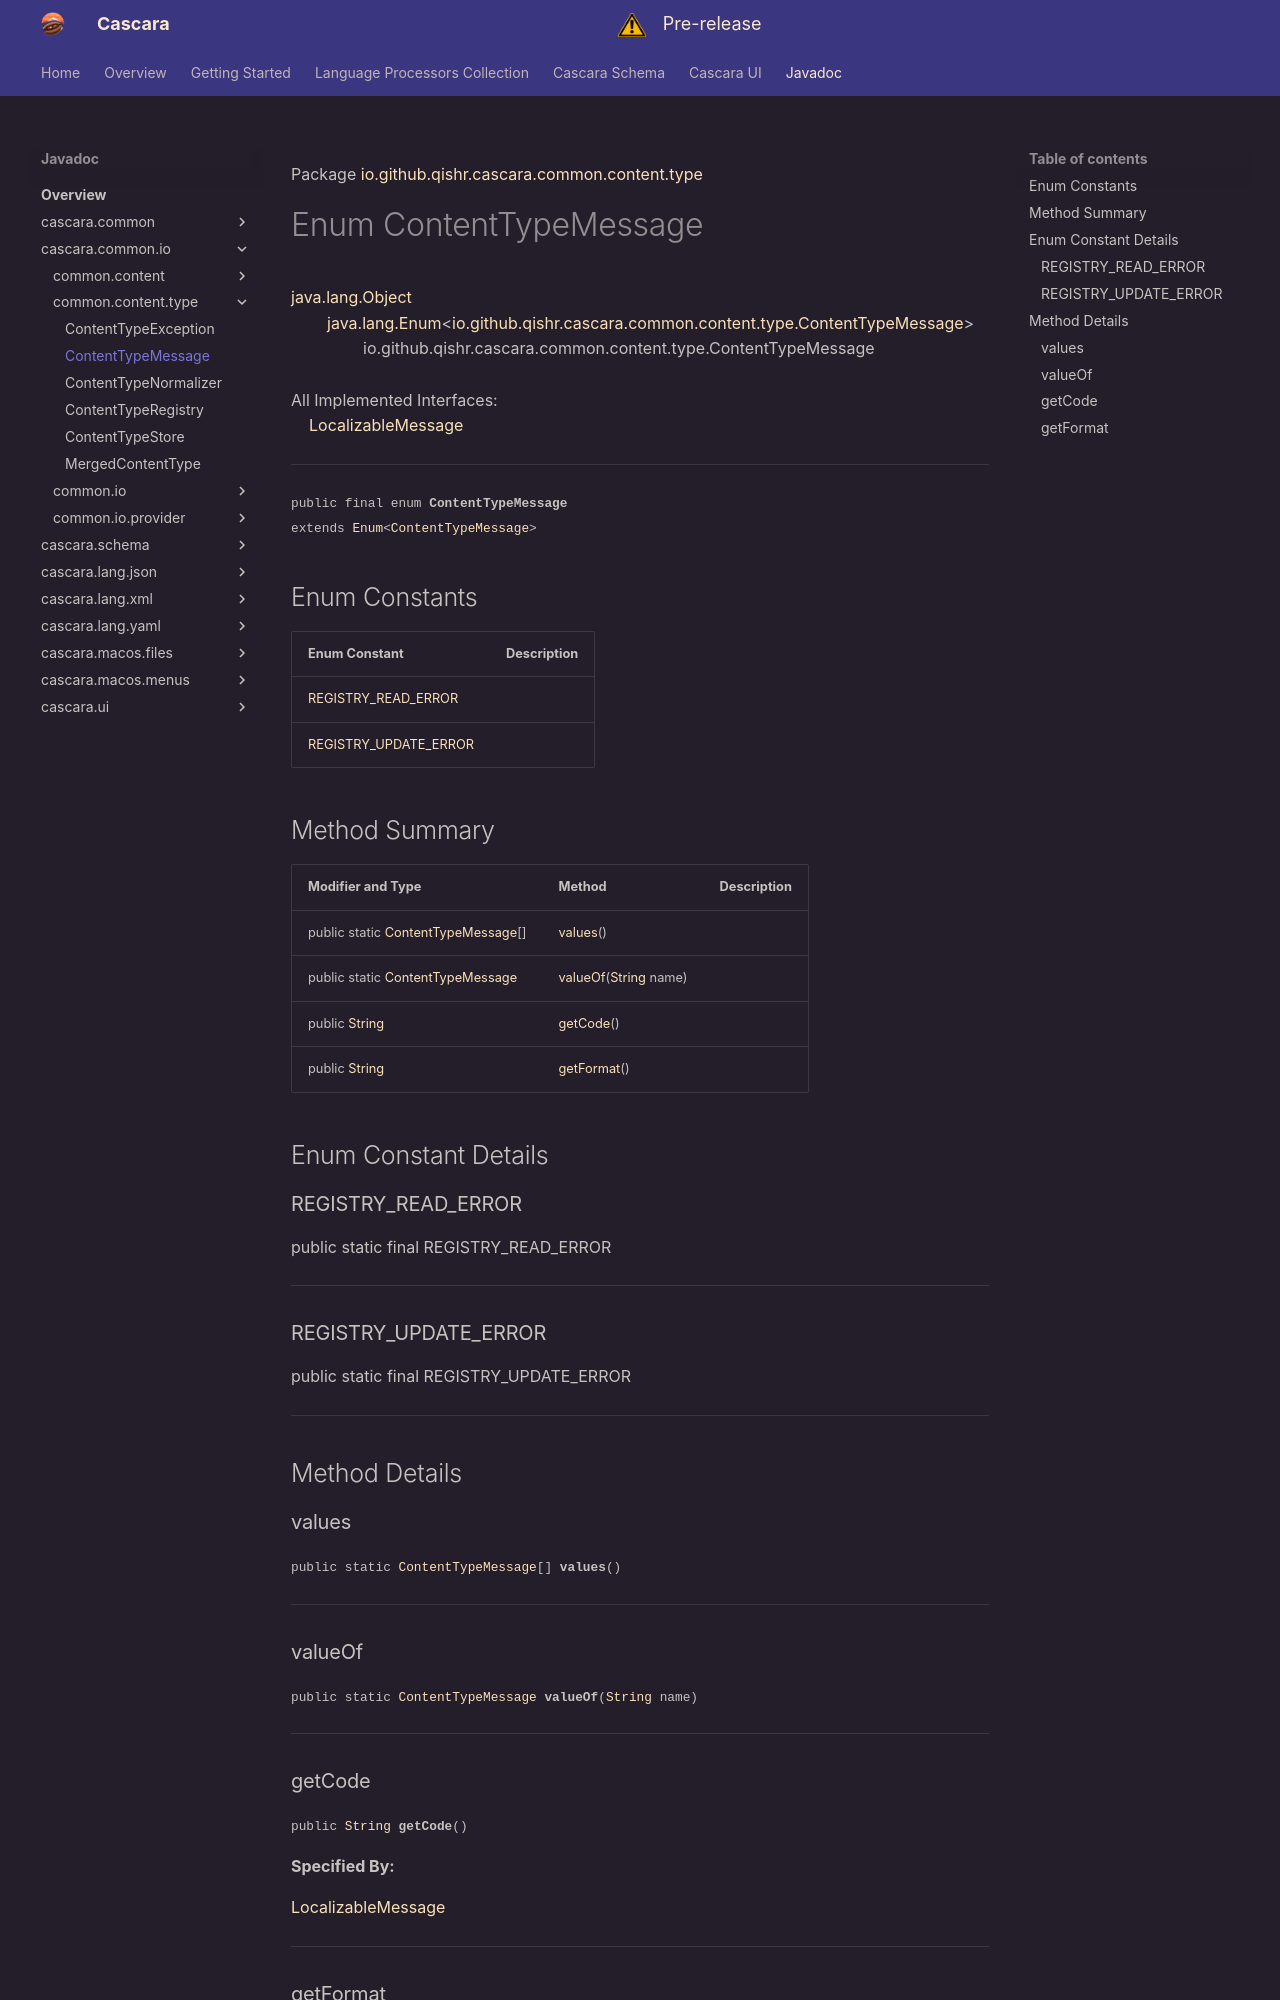

repository: qishr/qishr.github.io · page: javadoc/latest/cascara.common.io/io/github/qishr/cascara/common/content/type/ContentTypeMessage/index.html · generator: mkdocs

Package [io.github.qishr.cascara.common.content.type](index.md)

# Enum ContentTypeMessage
[java.lang.Object](https://docs.oracle.com/en/java/javase/24/docs/api/java.base/java/lang/Object.html)<br/>
        [java.lang.Enum](https://docs.oracle.com/en/java/javase/24/docs/api/java.base/java/lang/Enum.html)<[io.github.qishr.cascara.common.content.type.ContentTypeMessage](../../../../../../../io/github/qishr/cascara/common/content/type/ContentTypeMessage.md)><br/>
                io.github.qishr.cascara.common.content.type.ContentTypeMessage<br/>
<br/>
All Implemented Interfaces:<br/>
    [LocalizableMessage](../../../../../../../../cascara.common/io/github/qishr/cascara/common/diagnostic/message/LocalizableMessage.md)


----

<span style="font-family: monospace; font-size: 80%;">public final enum __ContentTypeMessage__<br/>extends [Enum](https://docs.oracle.com/en/java/javase/24/docs/api/java.base/java/lang/Enum.html)<[ContentTypeMessage](../../../../../../../io/github/qishr/cascara/common/content/type/ContentTypeMessage.md)>
</span>


##Enum Constants

| Enum Constant                                   | Description |
|-------------------------------------------------|-------------|
| [REGISTRY_READ_ERROR](#registry_read_error)     |             |
| [REGISTRY_UPDATE_ERROR](#registry_update_error) |             |



## Method Summary

| Modifier and Type                                                                                                            | Method                                                                                                                 | Description |
|------------------------------------------------------------------------------------------------------------------------------|------------------------------------------------------------------------------------------------------------------------|-------------|
| public static [ContentTypeMessage](../../../../../../../io/github/qishr/cascara/common/content/type/ContentTypeMessage.md)[] | [values](#values)()                                                                                                    |             |
| public static [ContentTypeMessage](../../../../../../../io/github/qishr/cascara/common/content/type/ContentTypeMessage.md)   | [valueOf](#valueof)([String](https://docs.oracle.com/en/java/javase/24/docs/api/java.base/java/lang/String.html) name) |             |
| public [String](https://docs.oracle.com/en/java/javase/24/docs/api/java.base/java/lang/String.html)                          | [getCode](#getcode)()                                                                                                  |             |
| public [String](https://docs.oracle.com/en/java/javase/24/docs/api/java.base/java/lang/String.html)                          | [getFormat](#getformat)()                                                                                              |             |



## Enum Constant Details

### REGISTRY_READ_ERROR

public static final  REGISTRY_READ_ERROR




---

### REGISTRY_UPDATE_ERROR

public static final  REGISTRY_UPDATE_ERROR




---


## Method Details

### values

<span style="font-family: monospace; font-size: 80%;">public static [ContentTypeMessage](../../../../../../../io/github/qishr/cascara/common/content/type/ContentTypeMessage.md)[] __values__()</span>




---

### valueOf

<span style="font-family: monospace; font-size: 80%;">public static [ContentTypeMessage](../../../../../../../io/github/qishr/cascara/common/content/type/ContentTypeMessage.md) __valueOf__([String](https://docs.oracle.com/en/java/javase/24/docs/api/java.base/java/lang/String.html) name)</span>




---
